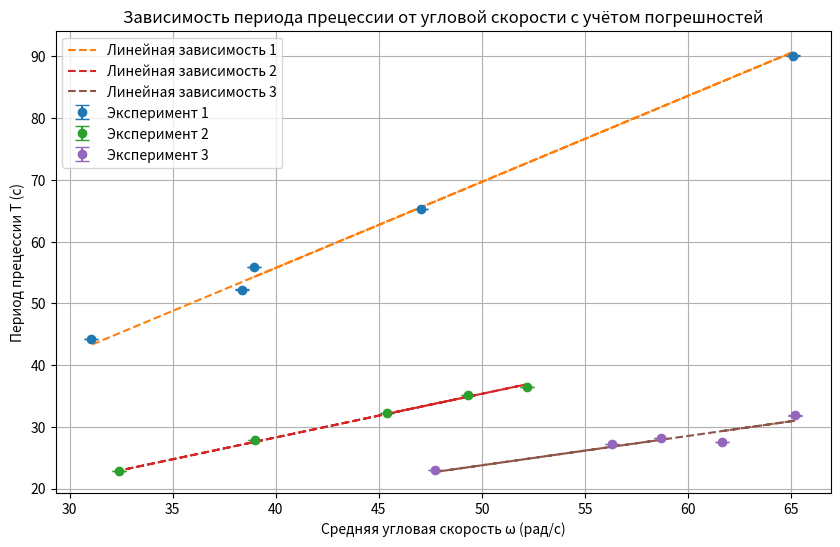

Here is the Python script that generated this plot:
import numpy as np
import matplotlib.pyplot as plt

# Исходные данные
m_0 = 24.08 / 1000  # масса держателя, кг
m_1 = 44.05 / 1000  # масса одного груза, кг
m_2 = 64.02 / 1000  # масса второго груза, кг
r = 12.5 / 100  # радиус маховика, м
l = 22.5 / 100  # плечо силы, м
delta_l = 1 / 10000  # погрешность плеча, м
g = 9.81  # ускорение свободного падения, м/с²
delta_m = 0.01 / 1000  # погрешность массы, кг
m_m=1.5

# Данные измерений
mu_1_1 = np.array([393.7, 692.4, 479.7, 396.2, 311.3])
mu_1_2 = np.array([349.8, 550.7, 418.3, 336.1, 281.3])
t_1 = np.array([55.85, 90.15, 65.35, 52.25, 44.25])

mu_2_1 = np.array([496.0, 385.1, 318.4, 518.7, 449.3])
mu_2_2 = np.array([446.2, 359.7, 300.0, 478.2, 417.2])
t_2 = np.array([35.12, 27.91, 22.81, 36.44, 32.19])

mu_3_1 = np.array([614.5, 652.6, 565.4, 468.9, 580.9])
mu_3_2 = np.array([562.5, 592.5, 510.2, 442.5, 540.2])
t_3 = np.array([27.54, 31.85, 27.21, 23.08, 28.14])

# Массы грузов
masses = np.array([m_0, m_0+m_1, m_0+m_2])

# Вычисление средней угловой скорости
def calculate_omega(mu1, mu2):
    return 2 * np.pi * (mu1 + mu2) / (2 * 60)

omega_1 = calculate_omega(mu_1_1, mu_1_2)
omega_2 = calculate_omega(mu_2_1, mu_2_2)
omega_3 = calculate_omega(mu_3_1, mu_3_2)

# Теоретический момент инерции
def calculate_theoretical_inertia(mass, radius):
    return mass * radius**2 / 2

I_theor = calculate_theoretical_inertia(m_m, r)

# Обработка результатов по МНК
def calculate_A_and_sigma(t, omega):
    A = np.sum(omega * t) / np.sum(omega**2)
    sigma_A = np.sqrt(np.sum((t - A * omega)**2) / (len(t) - 1) / np.sum(omega**2))
    return A, sigma_A

A_1, sigma_A1 = calculate_A_and_sigma(t_1, omega_1)
A_2, sigma_A2 = calculate_A_and_sigma(t_2, omega_2)
A_3, sigma_A3 = calculate_A_and_sigma(t_3, omega_3)

# Экспериментальный момент инерции
def calculate_experimental_inertia(A, mass, g, l):
    return A * mass * g * l / (2 * np.pi)

I_exp_1 = calculate_experimental_inertia(A_1, masses[0], g, l)
I_exp_2 = calculate_experimental_inertia(A_2, masses[1], g, l)
I_exp_3 = calculate_experimental_inertia(A_3, masses[2], g, l)

# Построение графиков
def plot_graph_with_error(t, omega, A, sigma_A, label):
    plt.errorbar(
        omega, 
        t, 
        yerr=2 * sigma_A,  # Доверительный интервал (2σ)
        fmt='o', 
        label=f'Эксперимент {label}',
        capsize=5, 
        capthick=1
    )
    plt.plot(omega, A * omega, linestyle='--', label=f'Линейная зависимость {label}')

plt.figure(figsize=(10, 6))
plot_graph_with_error(t_1, omega_1, A_1, sigma_A1, "1")
plot_graph_with_error(t_2, omega_2, A_2, sigma_A2, "2")
plot_graph_with_error(t_3, omega_3, A_3, sigma_A3, "3")
plt.xlabel("Средняя угловая скорость ω (рад/с)")
plt.ylabel("Период прецессии T (с)")
plt.title("Зависимость периода прецессии от угловой скорости с учётом погрешностей")
plt.legend()
plt.grid()
plt.show()

# Вывод результатов
print(f"Теоретический момент инерции I_theor: {I_theor:.5f} кг·м²")
print(f"Экспериментальные моменты инерции:")
print(f"  I_exp_1: {I_exp_1:.5f} ± {sigma_A1/2:.5f} кг·м²")
print(f"  I_exp_2: {I_exp_2:.5f} ± {sigma_A2:.5f} кг·м²")
print(f"  I_exp_3: {I_exp_3:.5f} ± {sigma_A3:.5f} кг·м²")
